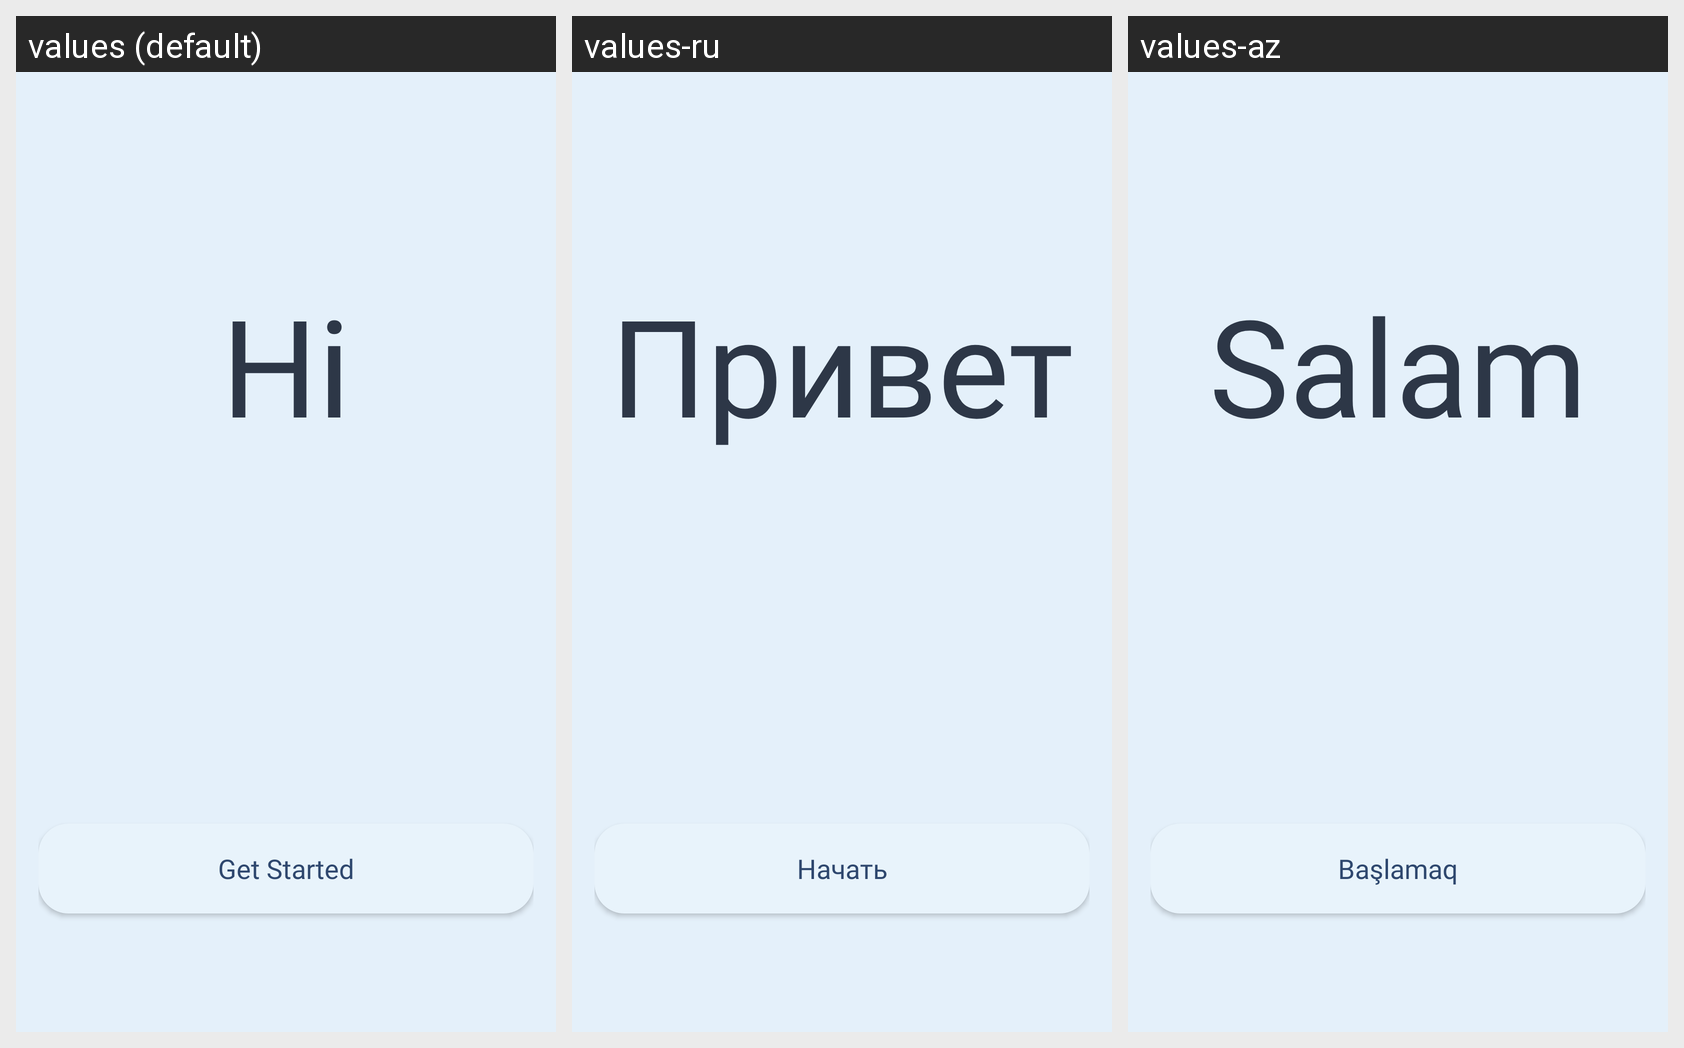

This grid shows one Android layout under several languages. Give, for every string resource on the screen, its name, the default text and each shown locale's text.
Android screen res/layout/activity_welcome.xml rendered under 3 locales, left to right: values (default), values-ru, values-az. Device: Nexus 5 (rendered at 1080×1920; each locale shown at half size, 540×960, under a caption strip naming it); theme AppTheme.
Strings drawn on this screen, with the default value and each locale's value (text and hints the layout hard-codes, and strings that could not be matched under every locale, appear in the picture but are not listed):

_hi
  values: Hi
  values-ru: Привет
  values-az: Salam

_get_started
  values: Get Started
  values-ru: Начать
  values-az: Başlamaq
